Labelled photos from "processed", an image-classification folder in miguelrabuge/AI-Project. The possible labels are: pedestrian green light, pedestrian red light, vehicle green light, vehicle red light.

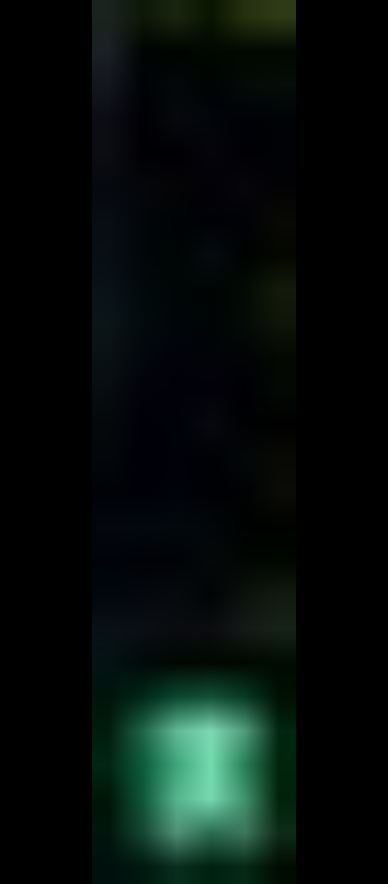
Label: pedestrian green light

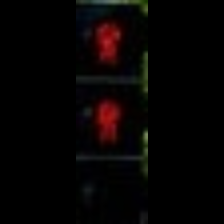
Label: pedestrian red light

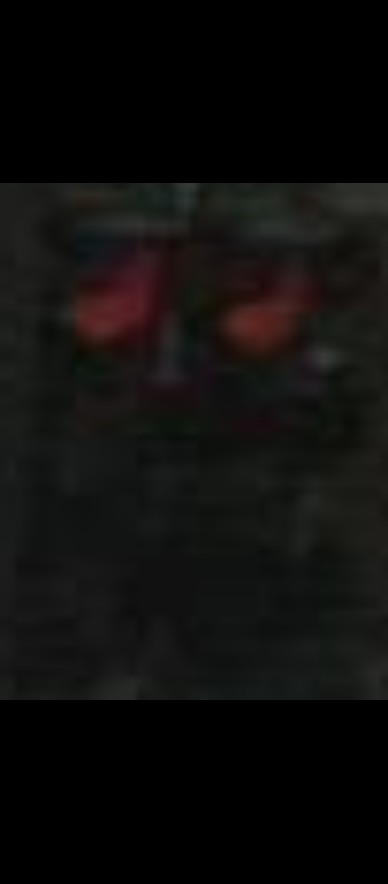
Label: vehicle red light

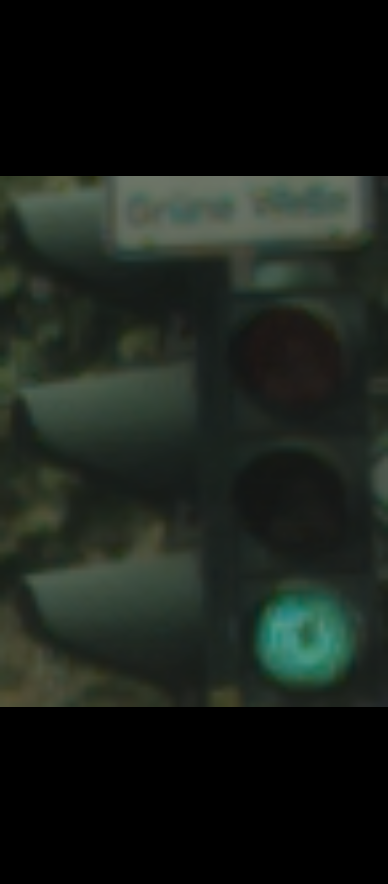
Label: vehicle green light

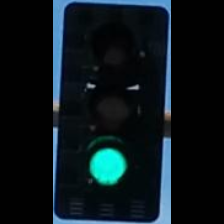
Label: vehicle green light

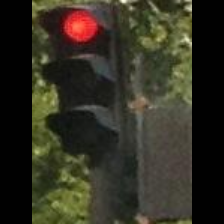
Label: vehicle red light
